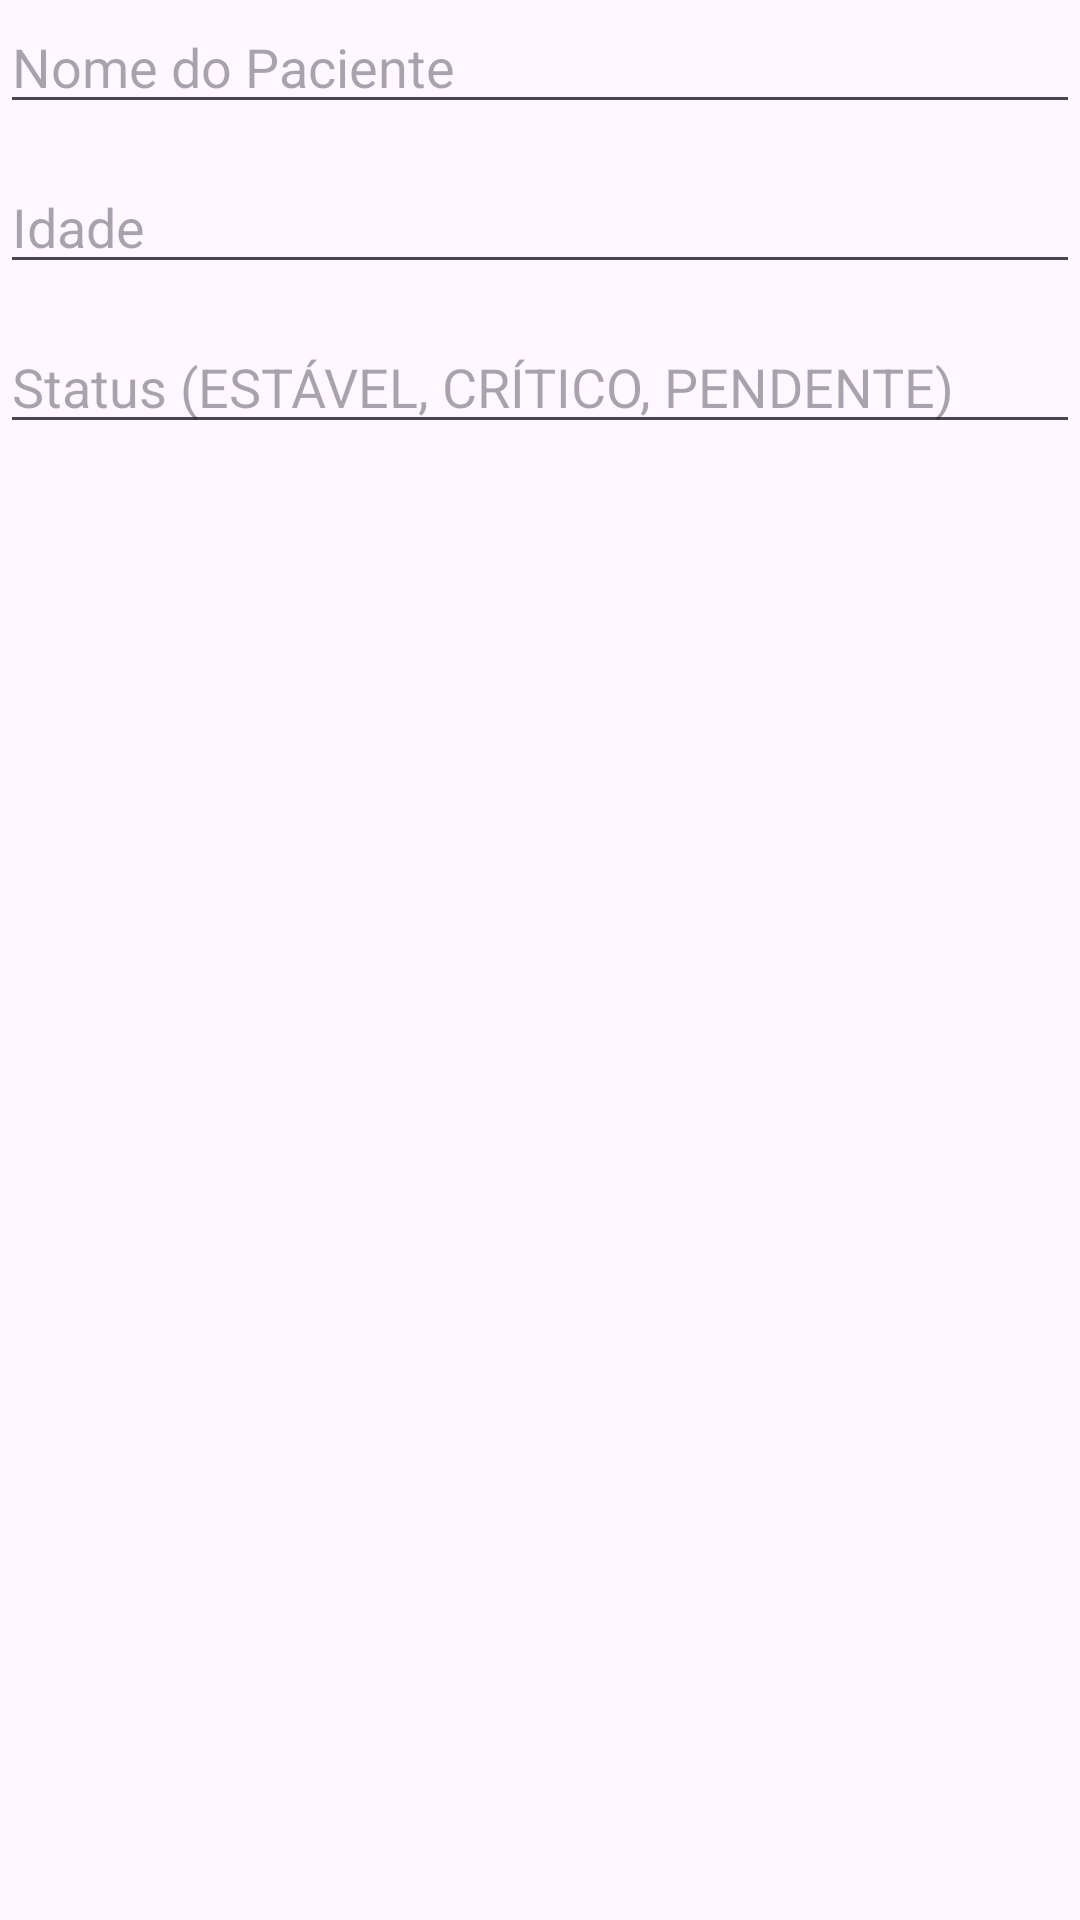

Android layout source for this screen:
<!-- AndroidManifest.xml: application theme Theme.AppGestaoHospitalar -->
<!-- res/layout/form_paciente.xml -->
<?xml version="1.0" encoding="utf-8"?>
<LinearLayout xmlns:android="http://schemas.android.com/apk/res/android"
    android:layout_width="match_parent"
    android:layout_height="wrap_content"
    android:orientation="vertical">

    <EditText
        android:id="@+id/edt_nome_paciente"
        android:layout_width="match_parent"
        android:layout_height="wrap_content"
        android:hint="Nome do Paciente"
        android:layout_marginBottom="12dp" />

    <EditText
        android:id="@+id/edt_idade_paciente"
        android:layout_width="match_parent"
        android:layout_height="wrap_content"
        android:hint="Idade"
        android:inputType="number"
        android:layout_marginBottom="12dp" />

    <EditText
        android:id="@+id/edt_status_paciente"
        android:layout_width="match_parent"
        android:layout_height="wrap_content"
        android:hint="Status (ESTÁVEL, CRÍTICO, PENDENTE)"
        android:layout_marginBottom="12dp" />
</LinearLayout>
<!-- resources referenced by this layout -->
<resources>
  <style name="Theme.AppGestaoHospitalar" parent="Base.Theme.AppGestaoHospitalar" />
  <style name="Base.Theme.AppGestaoHospitalar" parent="Theme.Material3.DayNight.NoActionBar">
          
          
      </style>
</resources>
